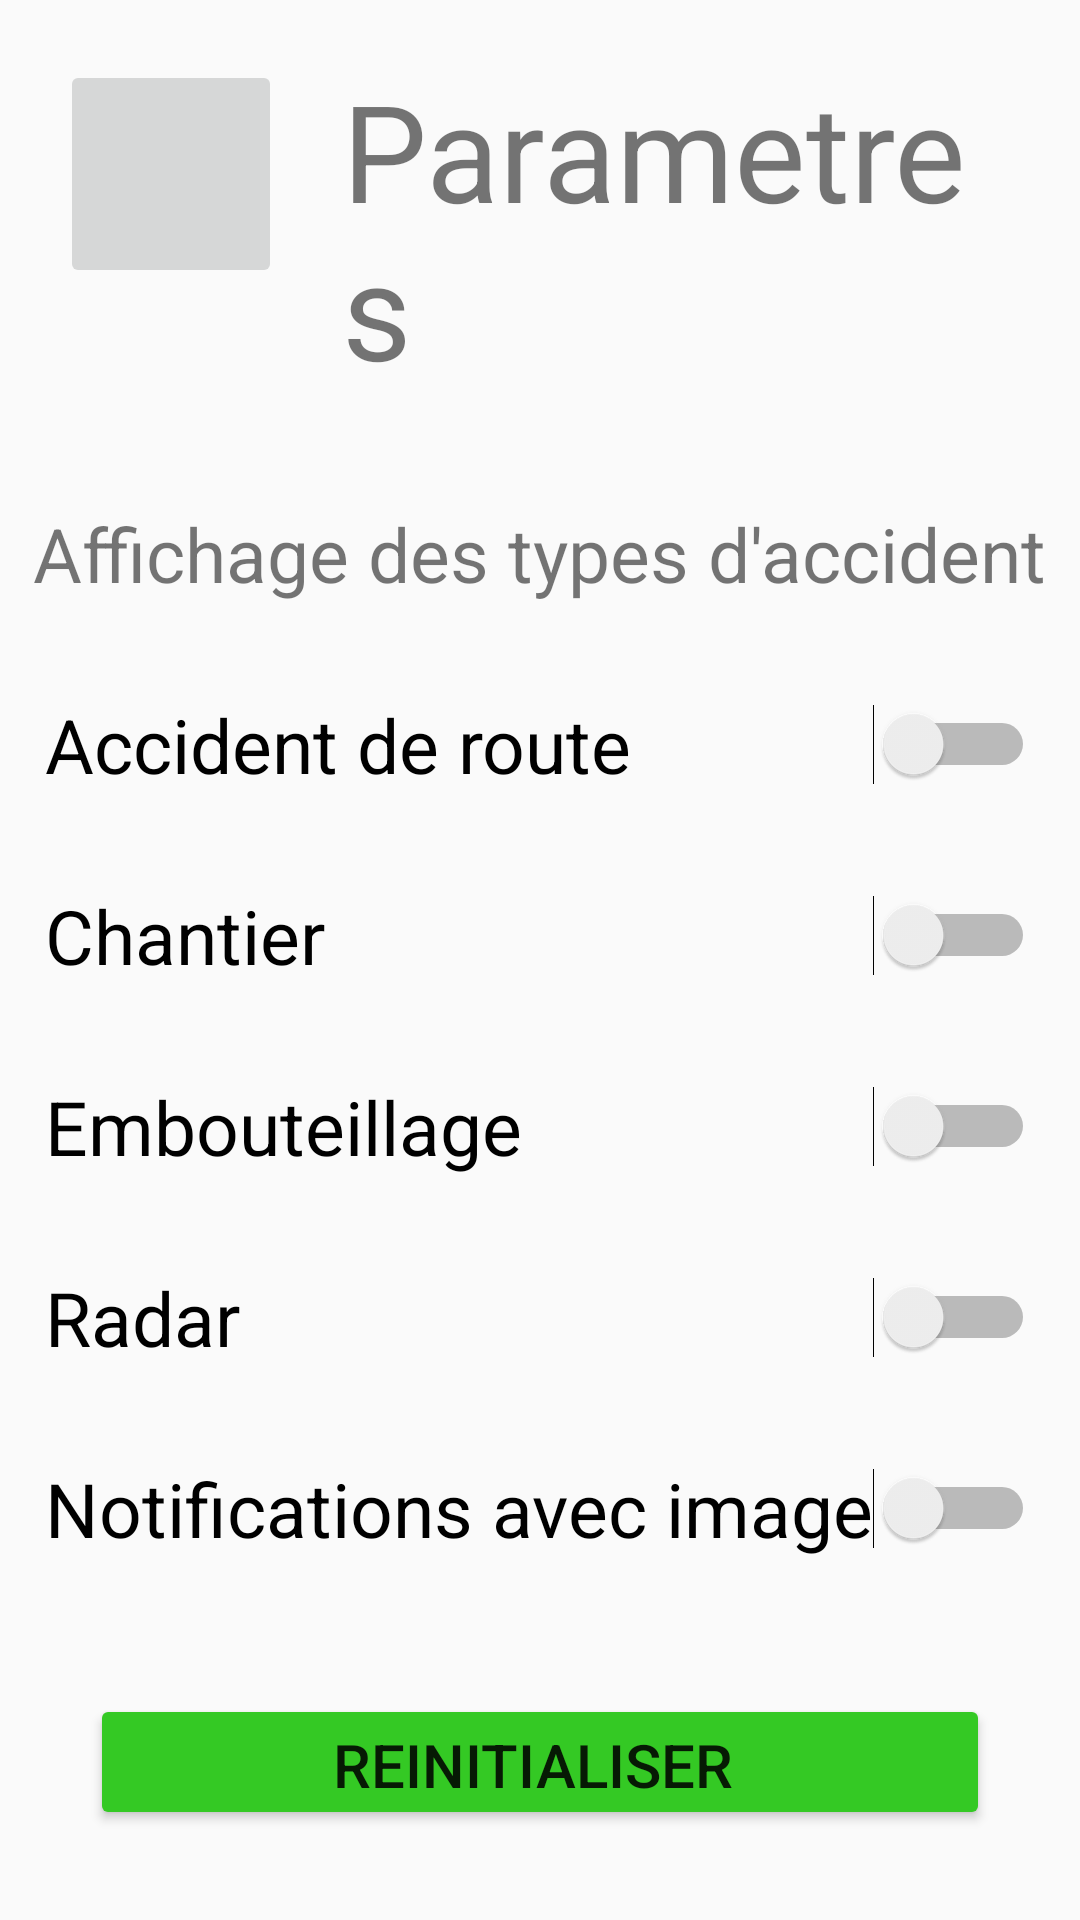

Reconstruct the res/layout file that produces this screen, plus the resources it refers to.
<!-- AndroidManifest.xml: application theme AppTheme -->
<!-- res/layout/activity_parameters.xml -->
<?xml version="1.0" encoding="utf-8"?>
<LinearLayout
    xmlns:android="http://schemas.android.com/apk/res/android"
    android:orientation="vertical"
    android:layout_width="match_parent"
    android:scrollbars="vertical"
    android:layout_height="match_parent">

<LinearLayout
    android:layout_width="match_parent"
    android:layout_height="wrap_content"
    android:orientation="horizontal"
    android:padding="@dimen/linearlayout_padding">

    <ImageButton
        android:id="@+id/btnBack"
        android:layout_width="@dimen/btn_back_para_width"
        android:layout_height="@dimen/btn_back_para_height"
        android:layout_marginRight="@dimen/btn_back_para_marginRight"
        android:src="@drawable/arrow_left" />

    <TextView
        android:layout_width="wrap_content"
        android:layout_height="wrap_content"
        android:layout_gravity="right"
        android:layout_marginTop="@dimen/margin_size"
        android:text="Parametres"
        android:textSize="@dimen/txt_param_size" />


</LinearLayout>


            <TextView
                android:layout_width="wrap_content"
                android:layout_height="wrap_content"
                android:layout_gravity="center_horizontal"
                android:text="Affichage des types d'accident"
                android:textSize="@dimen/txt_swich_size"
                android:layout_marginBottom="@dimen/margin_size"/>


            <Switch
                android:id="@+id/sAccident"
                android:layout_width="wrap_content"
                android:layout_height="wrap_content"
                android:text="Accident de route                         "
                android:textSize="@dimen/txt_swich_size"
                android:layout_margin="@dimen/margin_size"/>

            <Switch
                android:id="@+id/sChantier"
                android:layout_width="wrap_content"
                android:layout_height="wrap_content"
                android:text="Chantier                                        "
                android:textSize="@dimen/txt_swich_size"
                android:layout_margin="@dimen/margin_size"/>

            <Switch
                android:id="@+id/sEmbouteillage"
                android:layout_width="wrap_content"
                android:layout_height="wrap_content"
                android:text="Embouteillage                             "
                android:textSize="@dimen/txt_swich_size"
                android:layout_margin="@dimen/margin_size"/>

            <Switch
                android:id="@+id/sRadar"
                android:layout_width="wrap_content"
                android:layout_height="wrap_content"
                android:text="Radar                                            "
                android:textSize="@dimen/txt_swich_size"
                android:layout_margin="@dimen/margin_size"/>
            <Switch
                android:id="@+id/sAutorisation"
                android:layout_width="wrap_content"
                android:layout_height="wrap_content"
                android:text="Notifications avec image                 "
                android:textSize="@dimen/txt_swich_size"
                android:layout_margin="@dimen/margin_size"/>

            <Button
                android:id="@+id/btnReinitaliser"
                android:layout_width="match_parent"
                android:layout_height="wrap_content"
                android:text="Reinitialiser "
                android:textSize="@dimen/btn_reinit_text_size"
                android:backgroundTint="#34C924"
                android:layout_margin="@dimen/btn_reinit_margin"/>

</LinearLayout>
<!-- resources referenced by this layout -->
<resources>
  <dimen name="btn_back_para_height">76dp</dimen>
  <dimen name="btn_back_para_marginRight">20dp</dimen>
  <dimen name="btn_back_para_width">74dp</dimen>
  <dimen name="btn_reinit_margin">30dp</dimen>
  <dimen name="btn_reinit_text_size">20dp</dimen>
  <dimen name="linearlayout_padding">20dp</dimen>
  <dimen name="margin_size">15dp</dimen>
  <dimen name="txt_param_size">45dp</dimen>
  <dimen name="txt_swich_size">25dp</dimen>
  <style name="AppTheme" parent="Theme.AppCompat.Light.DarkActionBar">
          
          <item name="colorPrimary">@color/colorPrimary</item>
          <item name="colorPrimaryDark">@color/colorPrimaryDark</item>
          <item name="colorAccent">@color/colorAccent</item>
          <item name="android:navigationBarColor">@color/colorPrimary</item>
          <item name="android:windowDrawsSystemBarBackgrounds">true</item>
          <item name="android:statusBarColor">@color/colorPrimary</item>
  
      </style>
  <color name="colorPrimary">#04B486</color>
  <color name="colorPrimaryDark">#04B486</color>
  <color name="colorAccent">#03DAC5</color>
</resources>
